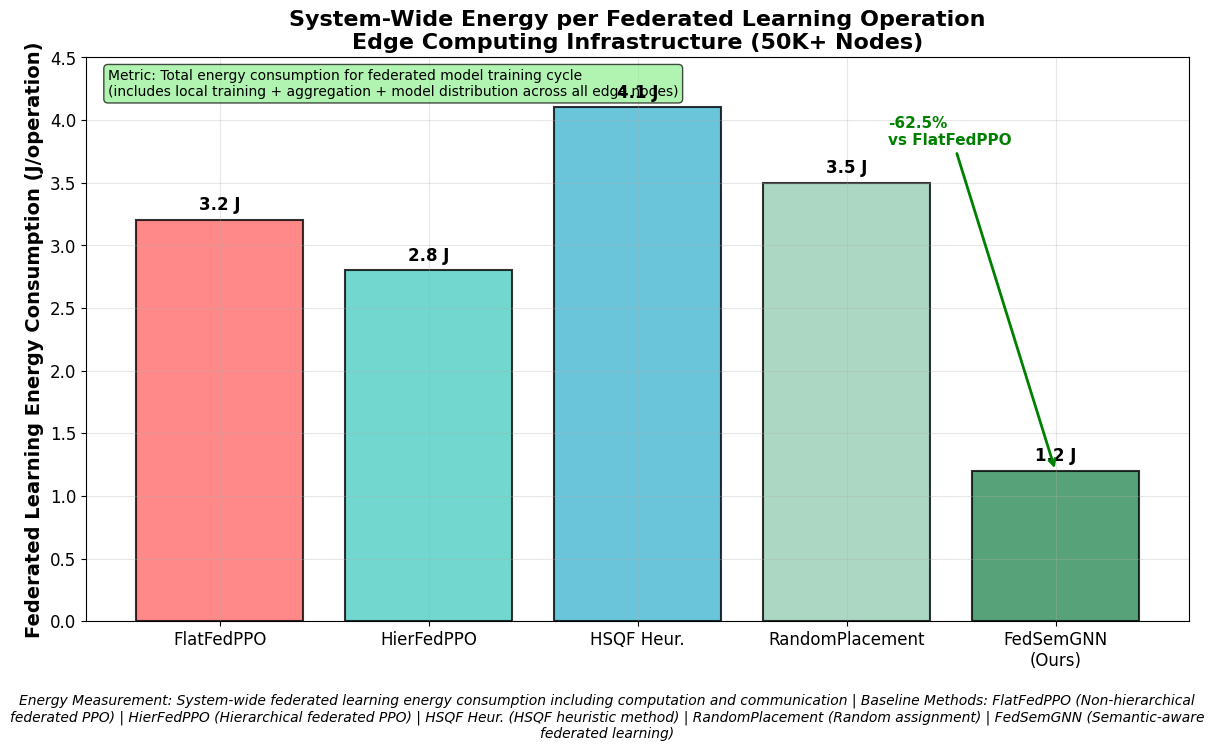

Python code for this plot:
#!/usr/bin/env python3
"""
Energy Comparison Generator
Creates individual energy comparison chart - saves to System Diagrams at 500 DPI
"""

import matplotlib
matplotlib.use("Agg")
import matplotlib.pyplot as plt
import os

# Global style settings
plt.rcParams.update({
    "font.family": "DejaVu Sans",
    "axes.facecolor": "white", 
    "figure.facecolor": "white",
    "font.size": 12,
    "axes.titlesize": 16,
    "axes.labelsize": 14
})

def save_figure(fig, filename):
    """Save figure to System Diagrams folder at 500 DPI"""
    os.makedirs("System Diagrams", exist_ok=True)
    filepath = os.path.join("System Diagrams", filename)
    fig.savefig(filepath, dpi=500, bbox_inches="tight")
    print(f"Saved: {filepath}")

def create_energy_comparison():
    """Individual energy comparison chart"""
    fig, ax = plt.subplots(figsize=(12, 8))
    
    methods = ['FlatFedPPO', 'HierFedPPO', 'HSQF Heur.', 'RandomPlacement', 'FedSemGNN\n(Ours)']
    energy = [3.2, 2.8, 4.1, 3.5, 1.2]
    colors = ['#FF6B6B', '#4ECDC4', '#45B7D1', '#96CEB4', '#2E8B57']
    
    bars = ax.bar(methods, energy, color=colors, alpha=0.8, edgecolor='black', linewidth=1.5)
    ax.set_ylabel('Federated Learning Energy Consumption (J/operation)', fontsize=14, fontweight='bold')
    ax.set_title('System-Wide Energy per Federated Learning Operation\nEdge Computing Infrastructure (50K+ Nodes)', fontsize=16, fontweight='bold')
    ax.set_ylim(0, 4.5)
    
    # Add metric specification
    ax.text(0.02, 0.98, 'Metric: Total energy consumption for federated model training cycle\n(includes local training + aggregation + model distribution across all edge nodes)', 
            transform=ax.transAxes, fontsize=10, verticalalignment='top',
            bbox=dict(boxstyle="round,pad=0.3", facecolor="lightgreen", alpha=0.7))
    ax.grid(True, alpha=0.3)
    
    # Add value labels on bars
    for bar, val in zip(bars, energy):
        ax.text(bar.get_x() + bar.get_width()/2, bar.get_height() + 0.08, 
                f'{val:.1f} J', ha='center', fontsize=12, fontweight='bold')
    
    # Add savings annotation
    savings = ((energy[0] - energy[4]) / energy[0]) * 100  # FlatFedPPO vs FedSemGNN
    ax.annotate(f'-{savings:.1f}%\nvs FlatFedPPO', 
                xy=(4, energy[4]), xytext=(3.2, 3.8),
                fontsize=11, fontweight='bold', color='green',
                arrowprops=dict(arrowstyle='->', color='green', lw=2))
    
    # Add method descriptions at bottom
    plt.figtext(0.5, 0.02, 
               'Energy Measurement: System-wide federated learning energy consumption including computation and communication | '
               'Baseline Methods: FlatFedPPO (Non-hierarchical federated PPO) | HierFedPPO (Hierarchical federated PPO) | '
               'HSQF Heur. (HSQF heuristic method) | RandomPlacement (Random assignment) | FedSemGNN (Semantic-aware federated learning)',
               ha='center', fontsize=10, style='italic', wrap=True)
    
    plt.tight_layout(rect=[0, 0.08, 1, 0.95])
    return fig

def main():
    """Generate energy comparison diagram"""
    print("Generating Energy Comparison diagram...")
    print("=" * 50)
    
    try:
        fig = create_energy_comparison()
        save_figure(fig, "energy_comparison.png")
        plt.close(fig)
        print("=" * 50)
        print("Successfully generated energy_comparison.png in System Diagrams folder")
        print("Individual energy metric saved at 500 DPI with correct baseline strategy names")
    except Exception as e:
        print(f"Error generating energy_comparison.png: {e}")

if __name__ == "__main__":
    main()
